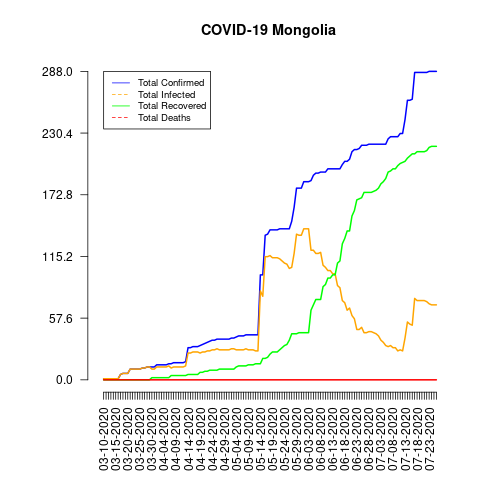

The table this chart was drawn from, first rows:
date, total_confirmed, total_deaths, total_recovered, total_infected, mortality_rate, recovery_rate, daily_growth_rate
03-10-2020, 1, 0, 0, 1, 0.0, 0.0, 1
03-11-2020, 1, 0, 0, 1, 0.0, 0.0, 1.0
03-12-2020, 1, 0, 0, 1, 0.0, 0.0, 1.0
03-13-2020, 1, 0, 0, 1, 0.0, 0.0, 1.0
03-14-2020, 1, 0, 0, 1, 0.0, 0.0, 1.0
03-15-2020, 1, 0, 0, 1, 0.0, 0.0, 1.0
03-16-2020, 1, 0, 0, 1, 0.0, 0.0, 1.0
03-17-2020, 5, 0, 0, 5, 0.0, 0.0, 5.0
03-18-2020, 6, 0, 0, 6, 0.0, 0.0, 1.2
03-19-2020, 6, 0, 0, 6, 0.0, 0.0, 1.0
03-20-2020, 6, 0, 0, 6, 0.0, 0.0, 1.0
03-21-2020, 10, 0, 0, 10, 0.0, 0.0, 1.667
03-22-2020, 10, 0, 0, 10, 0.0, 0.0, 1.0
03-23-2020, 10, 0, 0, 10, 0.0, 0.0, 1.0
03-24-2020, 10, 0, 0, 10, 0.0, 0.0, 1.0
03-25-2020, 10, 0, 0, 10, 0.0, 0.0, 1.0
03-26-2020, 11, 0, 0, 11, 0.0, 0.0, 1.1
03-27-2020, 11, 0, 0, 11, 0.0, 0.0, 1.0
03-28-2020, 12, 0, 0, 12, 0.0, 0.0, 1.091
03-29-2020, 12, 0, 0, 12, 0.0, 0.0, 1.0
03-30-2020, 12, 0, 2, 10, 0.0, 16.67, 1.0
03-31-2020, 12, 0, 2, 10, 0.0, 16.67, 1.0
04-01-2020, 14, 0, 2, 12, 0.0, 14.29, 1.167
04-02-2020, 14, 0, 2, 12, 0.0, 14.29, 1.0
04-03-2020, 14, 0, 2, 12, 0.0, 14.29, 1.0
04-04-2020, 14, 0, 2, 12, 0.0, 14.29, 1.0
04-05-2020, 14, 0, 2, 12, 0.0, 14.29, 1.0
04-06-2020, 15, 0, 2, 13, 0.0, 13.33, 1.071
04-07-2020, 15, 0, 4, 11, 0.0, 26.67, 1.0
04-08-2020, 16, 0, 4, 12, 0.0, 25.0, 1.067
04-09-2020, 16, 0, 4, 12, 0.0, 25.0, 1.0
04-10-2020, 16, 0, 4, 12, 0.0, 25.0, 1.0
04-11-2020, 16, 0, 4, 12, 0.0, 25.0, 1.0
04-12-2020, 16, 0, 4, 12, 0.0, 25.0, 1.0
04-13-2020, 17, 0, 4, 13, 0.0, 23.53, 1.062
04-14-2020, 30, 0, 5, 25, 0.0, 16.67, 1.765
04-15-2020, 30, 0, 5, 25, 0.0, 16.67, 1.0
04-16-2020, 31, 0, 5, 26, 0.0, 16.13, 1.033
04-17-2020, 31, 0, 5, 26, 0.0, 16.13, 1.0
04-18-2020, 31, 0, 5, 26, 0.0, 16.13, 1.0
04-19-2020, 32, 0, 7, 25, 0.0, 21.88, 1.032
04-20-2020, 33, 0, 7, 26, 0.0, 21.21, 1.031
04-21-2020, 34, 0, 8, 26, 0.0, 23.53, 1.03
04-22-2020, 35, 0, 8, 27, 0.0, 22.86, 1.029
04-23-2020, 36, 0, 9, 27, 0.0, 25.0, 1.029
04-24-2020, 37, 0, 9, 28, 0.0, 24.32, 1.028
04-25-2020, 37, 0, 9, 28, 0.0, 24.32, 1.0
04-26-2020, 38, 0, 9, 29, 0.0, 23.68, 1.027
04-27-2020, 38, 0, 10, 28, 0.0, 26.32, 1.0
04-28-2020, 38, 0, 10, 28, 0.0, 26.32, 1.0
04-29-2020, 38, 0, 10, 28, 0.0, 26.32, 1.0
04-30-2020, 38, 0, 10, 28, 0.0, 26.32, 1.0
05-01-2020, 38, 0, 10, 28, 0.0, 26.32, 1.0
05-02-2020, 39, 0, 10, 29, 0.0, 25.64, 1.026
05-03-2020, 39, 0, 10, 29, 0.0, 25.64, 1.0
05-04-2020, 40, 0, 12, 28, 0.0, 30.0, 1.026
05-05-2020, 41, 0, 13, 28, 0.0, 31.71, 1.025
05-06-2020, 41, 0, 13, 28, 0.0, 31.71, 1.0
05-07-2020, 41, 0, 13, 28, 0.0, 31.71, 1.0
05-08-2020, 42, 0, 13, 29, 0.0, 30.95, 1.024
... 79 more rows
